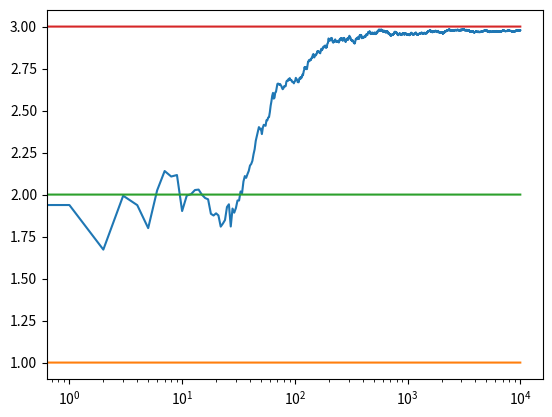

Reproduce this figure in Python.
# -*- coding: utf-8 -*-
"""
Created on Sun Jan 26 21:52:53 2020

[redacted]

# in this case, we generate sample with given predicted mean (running mean)

"""
import numpy as np
import matplotlib.pyplot as plt


class BayesianBandit:
    # initialize with true mean
    # then other running means
    def __init__(self,true_mean):
        
        self.true_mean = true_mean
        
        self.predicted_mean = 0
        #lemda
        self.lambda_ = 1 # lambda is standard key word. hence extra "_"
        self.sum_x = 0 # temp variable to hold the current sum of x values
        self.tau = 1
        
    def pull(self):
        return np.random.randn() + self.true_mean
    
    def sample(self):
        return np.random.randn()/np.sqrt(self.lambda_) + self.predicted_mean
    
    def update(self,x):
        self.lambda_ += self.tau
        self.sum_x +=x
        # predicted mean = tau*(sum of x /lambda)
        self.predicted_mean = self.tau*(self.sum_x/self.lambda_)
# Class BasianBandit ends here        

def run_experiment(m1,m2,m3,N):
    bandits = [BayesianBandit(m1), BayesianBandit(m2),BayesianBandit(m3)]
    
    data = np.empty(N)
    
    for i in range(N):
        # chose random sample from selected 
        j = np.argmax([b.sample() for b in bandits ])
        x = bandits[j].pull()
        bandits[j].update(x)
        data[i] = x
        
    cumulative_average = np.cumsum(data) / (np.arange(N) + 1)

    # plot moving average ctr
    plt.plot(cumulative_average)
    plt.plot(np.ones(N)*m1)
    plt.plot(np.ones(N)*m2)
    plt.plot(np.ones(N)*m3)
    plt.xscale('log')
    plt.show()


if __name__ == "__main__" :
    run_experiment(1.0,2.0,3.0,10000)    

